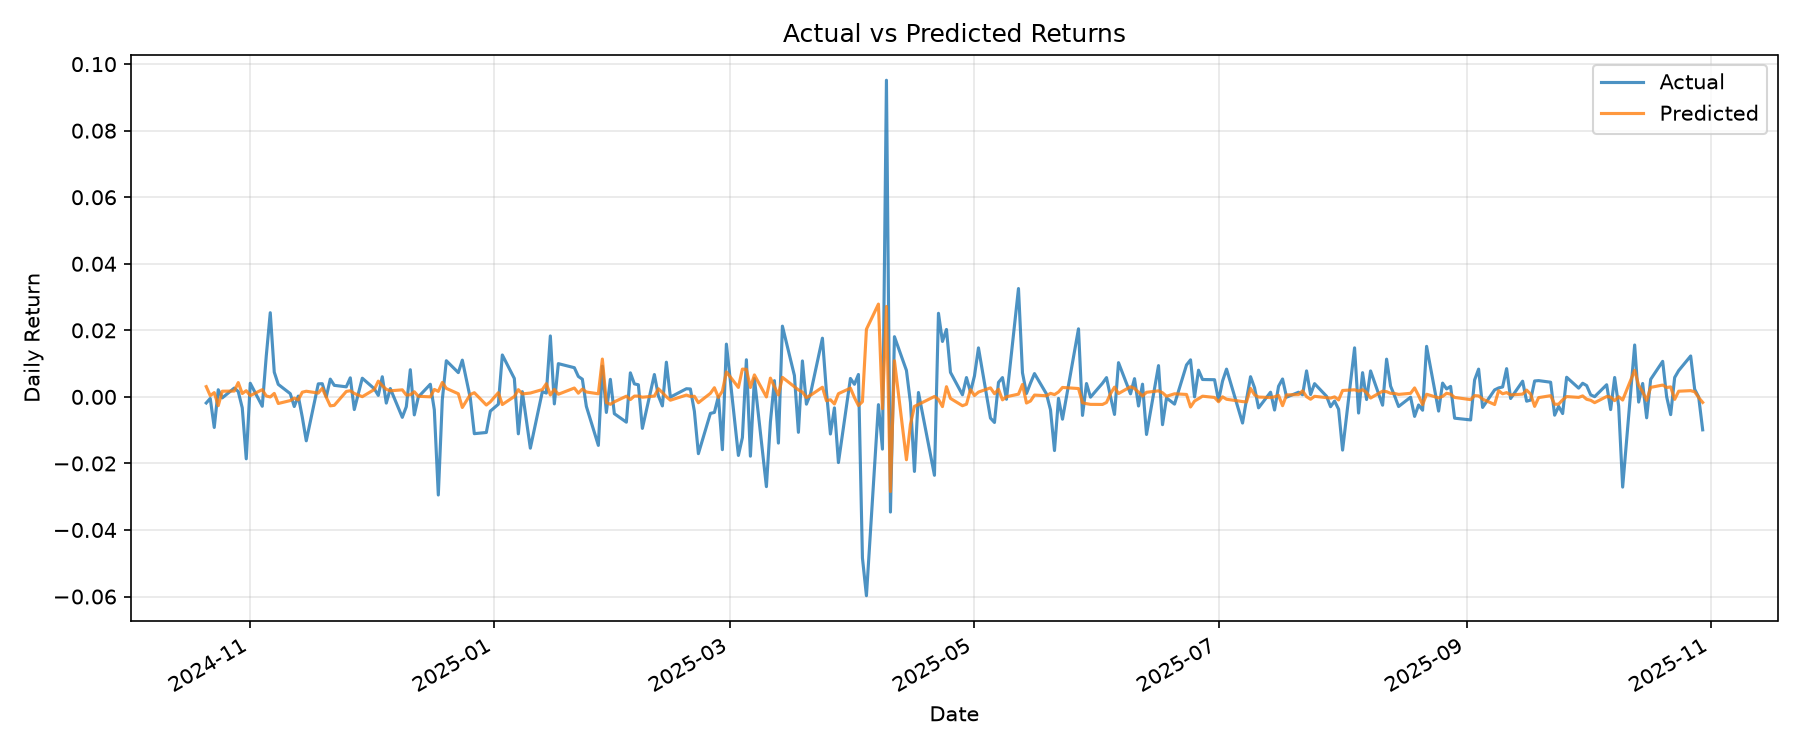

The file beside this chart, header and first rows:
target_date, y_true, y_pred, residual
2024-10-21, -0.001826, 0.003083, -0.004909
2024-10-22, -0.0004749, 0.000369, -0.0008439
2024-10-23, -0.009188, 0.001286, -0.01047
2024-10-24, 0.002146, -0.002643, 0.004788
2024-10-25, -0.0003029, 0.001704, -0.002007
2024-10-28, 0.002651, 0.001746, 0.0009058
2024-10-29, 0.001614, 0.004293, -0.002679
2024-10-30, -0.0033, 0.001011, -0.004312
2024-10-31, -0.01861, 0.001856, -0.02047
2024-11-01, 0.004096, 0.0003785, 0.003718
2024-11-04, -0.002816, 0.002172, -0.004987
2024-11-05, 0.01227, 0.0002777, 0.01199
2024-11-06, 0.02529, -2.3044646e-05, 0.02532
2024-11-07, 0.007431, 0.00104, 0.006391
2024-11-08, 0.003757, -0.001989, 0.005746
2024-11-11, 0.0009691, -0.001109, 0.002078
2024-11-12, -0.002889, -0.0003723, -0.002517
2024-11-13, 0.0002323, -0.0008986, 0.001131
2024-11-14, -0.006053, 0.001403, -0.007456
2024-11-15, -0.0132, 0.001697, -0.0149
2024-11-18, 0.003914, 0.001145, 0.00277
2024-11-19, 0.003964, 0.002565, 0.001399
2024-11-20, 2.5350813e-05, -0.0001277, 0.0001531
2024-11-21, 0.005337, -0.002696, 0.008033
2024-11-22, 0.003468, -0.002541, 0.006009
2024-11-25, 0.003024, 0.001631, 0.001392
2024-11-26, 0.005722, 0.001844, 0.003878
2024-11-27, -0.003805, 0.001032, -0.004837
2024-11-29, 0.005611, 5.8844686e-05, 0.005552
2024-12-02, 0.002445, 0.00221, 0.0002356
2024-12-03, 0.0004515, 0.004729, -0.004278
2024-12-04, 0.006051, 0.003352, 0.0027
2024-12-05, -0.00187, 0.002267, -0.004137
2024-12-06, 0.002499, 0.001826, 0.0006731
2024-12-09, -0.006148, 0.002118, -0.008266
2024-12-10, -0.002964, 0.000561, -0.003525
2024-12-11, 0.008166, 0.0006356, 0.00753
2024-12-12, -0.005412, 0.001543, -0.006955
2024-12-13, -2.809337e-05, 0.0001853, -0.0002134
2024-12-16, 0.003799, 1.0155141e-05, 0.003789
2024-12-17, -0.003864, 0.002244, -0.006108
2024-12-18, -0.02949, 0.001658, -0.03115
2024-12-19, -0.0008685, 0.004338, -0.005207
2024-12-20, 0.01087, 0.002561, 0.008308
2024-12-23, 0.007291, 0.0009371, 0.006354
2024-12-24, 0.01104, -0.003187, 0.01423
2024-12-26, -0.0004089, 0.0007216, -0.001131
2024-12-27, -0.01105, 0.001254, -0.01231
2024-12-30, -0.0107, -0.002448, -0.008254
2024-12-31, -0.004288, -0.001505, -0.002784
2025-01-02, -0.00222, 0.001264, -0.003484
2025-01-03, 0.01259, -0.002299, 0.01489
2025-01-06, 0.005538, 0.0001104, 0.005428
2025-01-07, -0.0111, 0.00217, -0.01327
2025-01-08, 0.001564, 0.0008933, 0.0006704
2025-01-10, -0.01542, 0.001151, -0.01657
2025-01-13, 0.001575, 0.002191, -0.0006155
2025-01-14, 0.001146, 0.00397, -0.002824
2025-01-15, 0.01832, 0.0005693, 0.01775
2025-01-16, -0.002113, 0.00224, -0.004353
... 198 more rows
